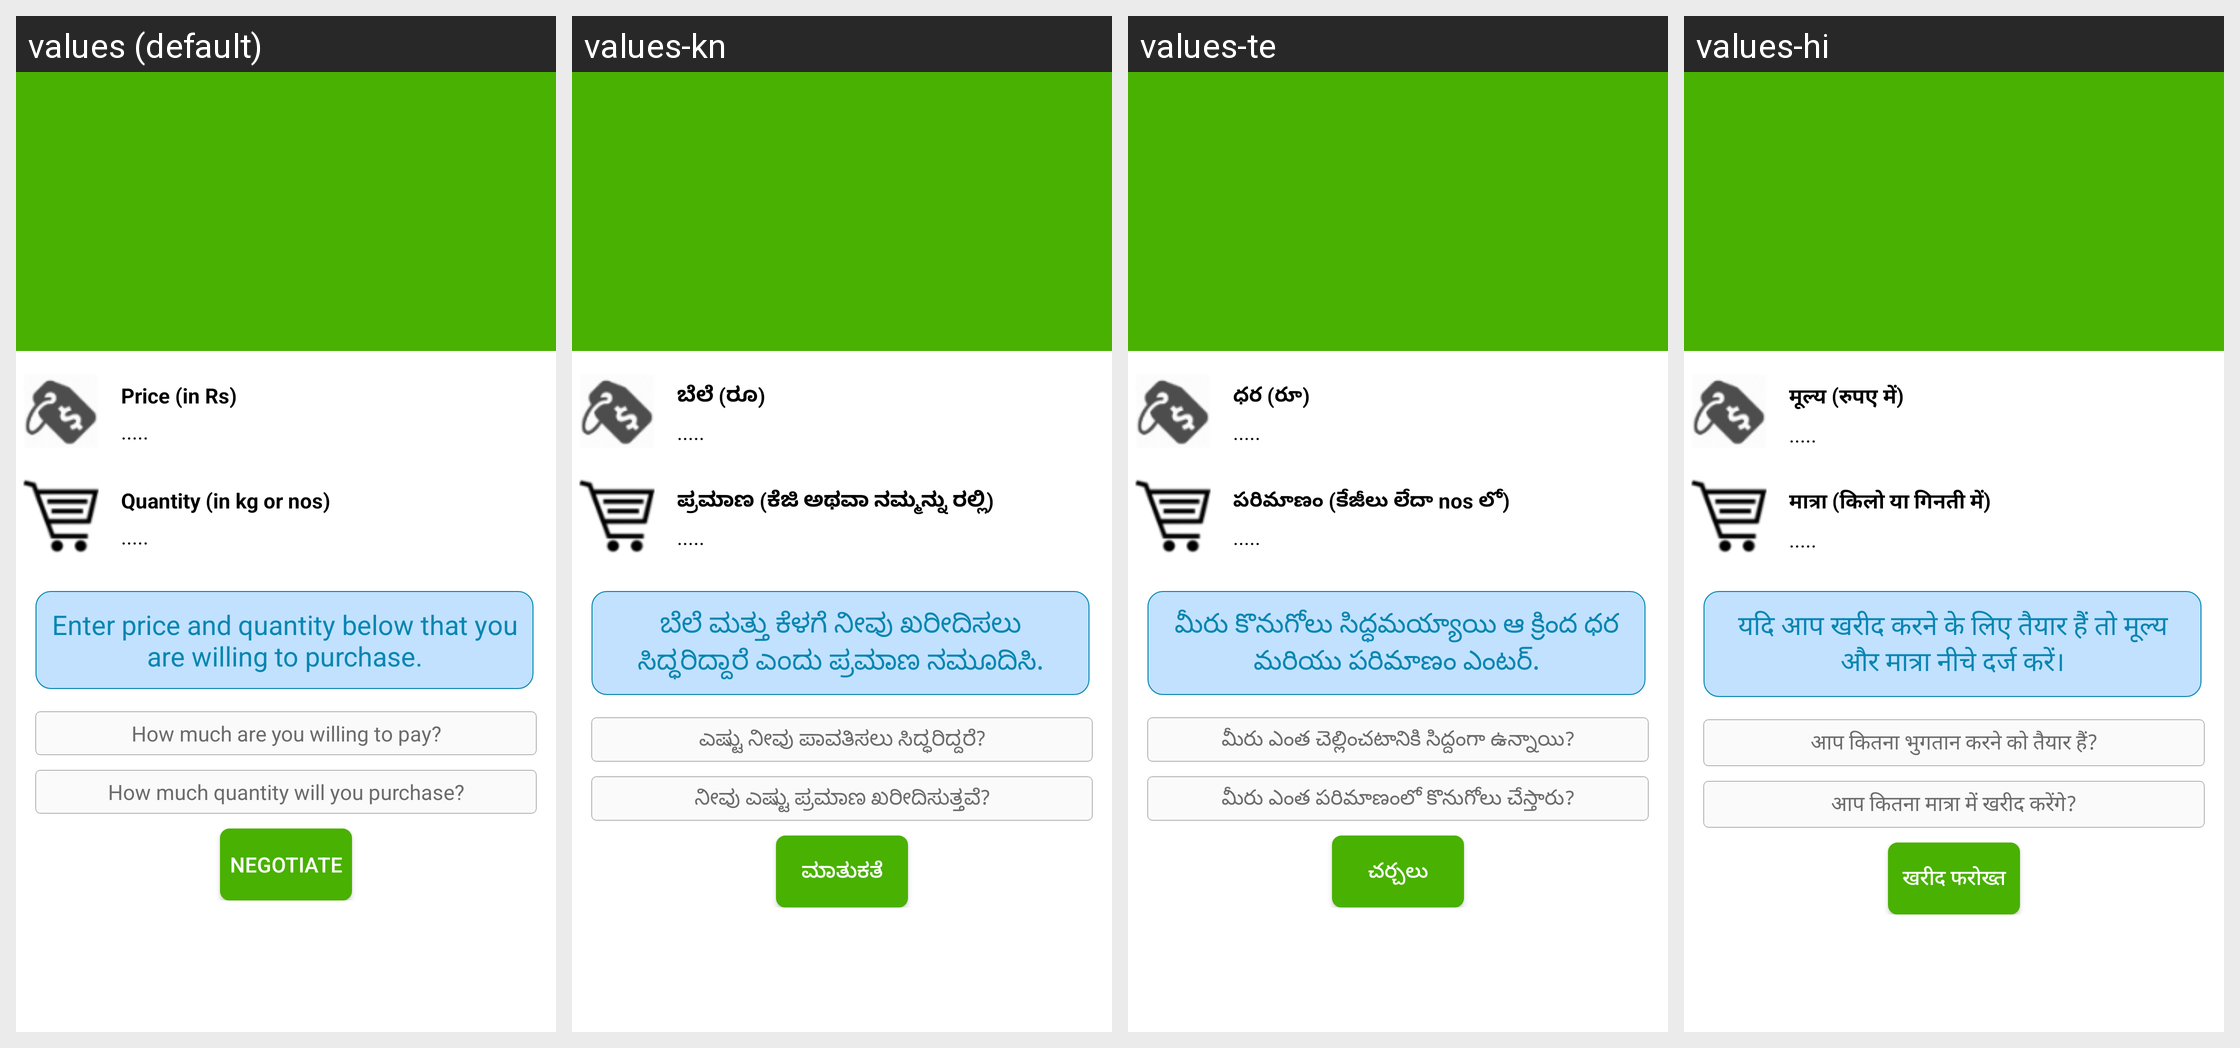

The Android screen above is rendered under several locales of the same app. Produce the string resources it draws, with the default and per-locale values.
Android screen res/layout/negotiate.xml rendered under 4 locales, left to right: values (default), values-kn, values-te, values-hi. Device: Nexus 5 (rendered at 1080×1920; each locale shown at half size, 540×960, under a caption strip naming it); theme AppTheme.
Other locales in the repository, not shown: values-bn, values-en, values-gu, values-ml, values-mr, values-ne, values-pa, values-sd, values-ta, values-ur.
Strings drawn on this screen, with the default value and each locale's value (text and hints the layout hard-codes, and strings that could not be matched under every locale, appear in the picture but are not listed):

negotiate_1
  values: Price (in Rs)
  values-kn: ಬೆಲೆ (ರೂ)
  values-te: ధర (రూ)
  values-hi: मूल्य (रुपए में)

defaultloading
  values: .....
  values-kn: .....
  values-te: .....
  values-hi: .....

negotiate_2
  values: Quantity (in kg or nos)
  values-kn: ಪ್ರಮಾಣ (ಕೆಜಿ ಅಥವಾ ನಮ್ಮನ್ನು ರಲ್ಲಿ)
  values-te: పరిమాణం (కేజీలు లేదా nos లో)
  values-hi: मात्रा (किलो या गिनती में)

negotiate_3
  values: Enter price and quantity below that you are willing to purchase.
  values-kn: ಬೆಲೆ ಮತ್ತು ಕೆಳಗೆ ನೀವು ಖರೀದಿಸಲು ಸಿದ್ಧರಿದ್ದಾರೆ ಎಂದು ಪ್ರಮಾಣ ನಮೂದಿಸಿ.
  values-te: మీరు కొనుగోలు సిద్ధమయ్యాయి ఆ క్రింద ధర మరియు పరిమాణం ఎంటర్.
  values-hi: यदि आप खरीद करने के लिए तैयार हैं तो मूल्य और मात्रा नीचे दर्ज करें।

negotiate_4
  values: How much are you willing to pay?
  values-kn: ಎಷ್ಟು ನೀವು ಪಾವತಿಸಲು ಸಿದ್ಧರಿದ್ದರೆ?
  values-te: మీరు ఎంత చెల్లించటానికి సిద్దంగా ఉన్నాయి?
  values-hi: आप कितना भुगतान करने को तैयार हैं?

negotiate_5
  values: How much quantity will you purchase?
  values-kn: ನೀವು ಎಷ್ಟು ಪ್ರಮಾಣ ಖರೀದಿಸುತ್ತವೆ?
  values-te: మీరు ఎంత పరిమాణంలో కొనుగోలు చేస్తారు?
  values-hi: आप कितना मात्रा में खरीद करेंगे?

negotiate_6
  values: Negotiate
  values-kn: ಮಾತುಕತೆ
  values-te: చర్చలు
  values-hi: खरीद फरोख्त
